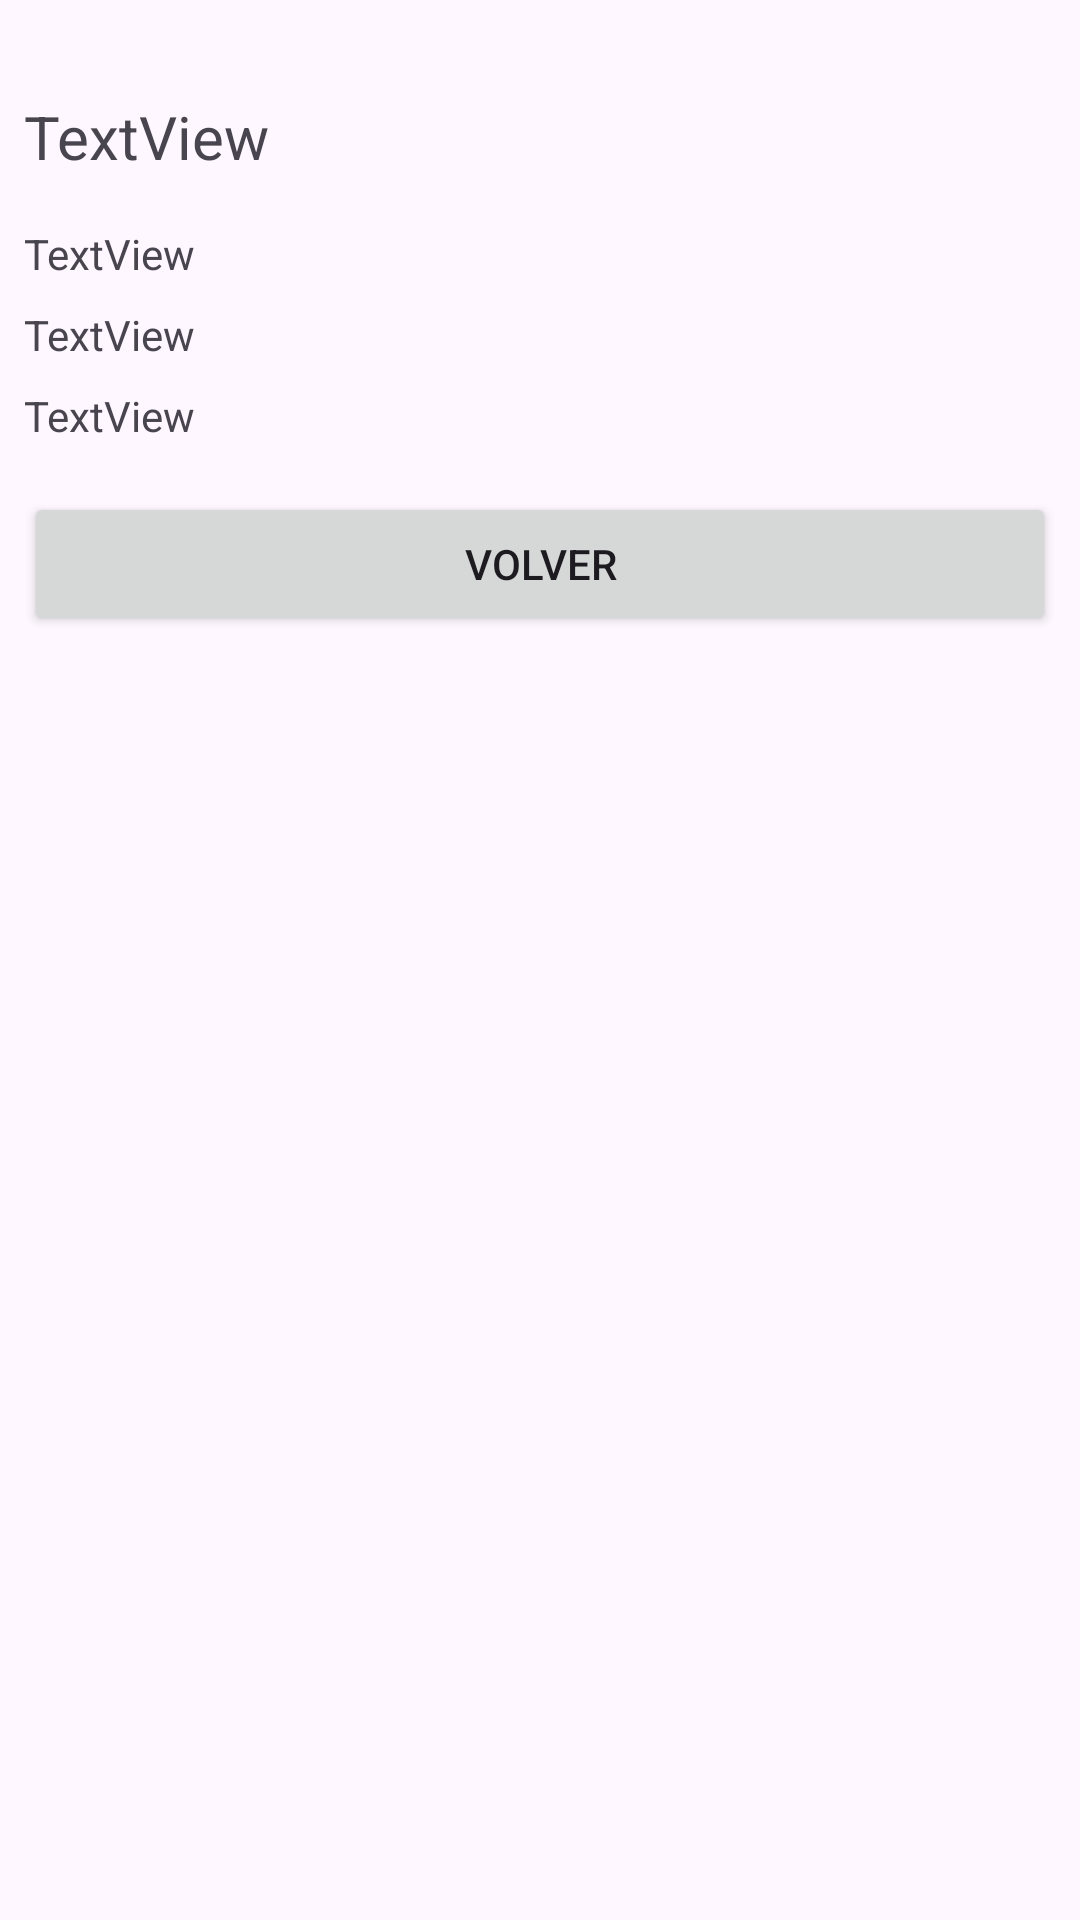

This screen was rendered from an Android layout file. Write that file and the resources it references.
<!-- AndroidManifest.xml: application theme Theme.ActividadRuta -->
<!-- res/layout/activity_detalle.xml -->
<?xml version="1.0" encoding="utf-8"?>
<androidx.constraintlayout.widget.ConstraintLayout xmlns:android="http://schemas.android.com/apk/res/android"
    xmlns:app="http://schemas.android.com/apk/res-auto"
    xmlns:tools="http://schemas.android.com/tools"
    android:id="@+id/main"
    android:layout_width="match_parent"
    android:layout_height="match_parent"
    tools:context=".DetalleActivity">

    <ImageView
        android:id="@+id/imgDetalle"
        android:layout_width="0dp"
        android:layout_height="wrap_content"
        android:layout_marginStart="8dp"
        android:layout_marginTop="16dp"
        android:layout_marginEnd="8dp"
        android:scaleType="centerCrop"
        app:layout_constraintEnd_toEndOf="parent"
        app:layout_constraintStart_toStartOf="parent"
        app:layout_constraintTop_toTopOf="parent"
        app:srcCompat="@drawable/costa" />

    <TextView
        android:id="@+id/tTituloDetalle"
        android:layout_width="wrap_content"
        android:layout_height="wrap_content"
        android:layout_marginTop="16dp"
        android:text="TextView"
        android:textSize="20sp"
        app:layout_constraintStart_toStartOf="@+id/imgDetalle"
        app:layout_constraintTop_toBottomOf="@+id/imgDetalle" />

    <TextView
        android:id="@+id/tDificultadDetalle"
        android:layout_width="wrap_content"
        android:layout_height="wrap_content"
        android:layout_marginTop="16dp"
        android:text="TextView"
        app:layout_constraintStart_toStartOf="@+id/tTituloDetalle"
        app:layout_constraintTop_toBottomOf="@+id/tTituloDetalle" />

    <TextView
        android:id="@+id/tMinutosDetalle"
        android:layout_width="wrap_content"
        android:layout_height="wrap_content"
        android:layout_marginTop="8dp"
        android:text="TextView"
        app:layout_constraintStart_toStartOf="@+id/tDificultadDetalle"
        app:layout_constraintTop_toBottomOf="@+id/tDificultadDetalle" />

    <Button
        android:id="@+id/btnVolver"
        android:layout_width="0dp"
        android:layout_height="wrap_content"
        android:layout_marginStart="8dp"
        android:layout_marginTop="16dp"
        android:layout_marginEnd="8dp"
        android:text="VOLVER"
        app:layout_constraintEnd_toEndOf="parent"
        app:layout_constraintStart_toStartOf="parent"
        app:layout_constraintTop_toBottomOf="@+id/tDescripcion" />

    <ImageView
        android:id="@+id/imgFavDetalle"
        android:layout_width="wrap_content"
        android:layout_height="wrap_content"
        android:layout_marginTop="16dp"
        android:layout_marginEnd="8dp"
        app:layout_constraintEnd_toEndOf="parent"
        app:layout_constraintTop_toBottomOf="@+id/imgDetalle"
        app:srcCompat="@drawable/ic_favorito_off" />

    <TextView
        android:id="@+id/tDescripcion"
        android:layout_width="0dp"
        android:layout_height="wrap_content"
        android:layout_marginTop="8dp"
        android:layout_marginEnd="100dp"
        android:text="TextView"
        app:layout_constraintEnd_toEndOf="parent"
        app:layout_constraintStart_toStartOf="@+id/tMinutosDetalle"
        app:layout_constraintTop_toBottomOf="@+id/tMinutosDetalle" />
</androidx.constraintlayout.widget.ConstraintLayout>
<!-- resources referenced by this layout -->
<resources>
  <style name="Theme.ActividadRuta" parent="Base.Theme.ActividadRuta" />
  <style name="Base.Theme.ActividadRuta" parent="Theme.Material3.DayNight.NoActionBar">
          
          
      </style>
</resources>
